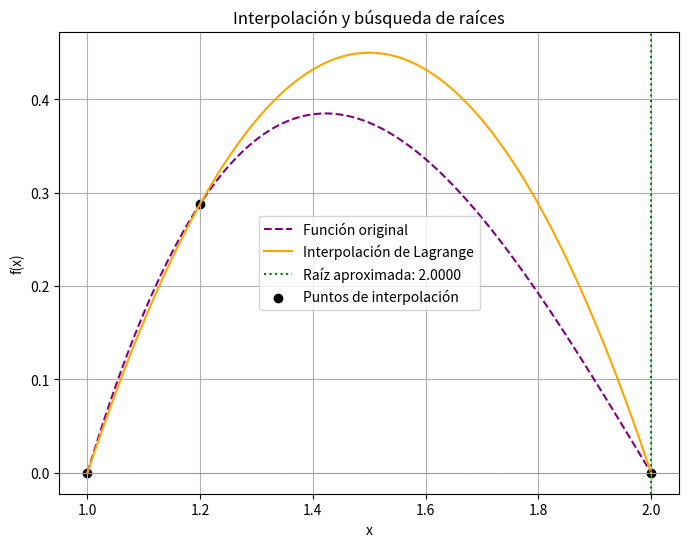

The script that saved this image:
#   Codigo que implementa el esquema numerico 
#   de interpolacion para determinar la raiz de
#   una ecuacion
# 
#           Autor:
# [redacted]
# [redacted]
#   
import numpy as np
import matplotlib.pyplot as plt

# Función original 
def f(x):
    return x**3 - 6*x**2 + 11*x - 6

# Interpolación 
def lagrange_interpolation(x, x_points, y_points):
    n = len(x_points)
    result = 0
    for i in range(n):
        term = y_points[i]
        for j in range(n):
            if i != j:
                term *= (x - x_points[j]) / (x_points[i] - x_points[j])
        result += term
    return result

# Método de Bisección con cálculo de errores
def bisect(func, a, b, tol=1e-6, max_iter=100):
    if func(a) * func(b) > 0:
        raise ValueError("El intervalo no contiene una raíz")

    errores_abs = []
    errores_rel = []
    errores_cuad = []

    c_old = a  # Para calcular errores en la primera iteración
    for _ in range(max_iter):
        c = (a + b) / 2
        error_abs = abs(c - c_old)
        error_rel = error_abs / abs(c) if c != 0 else 0
        error_cuad = error_abs ** 2

        errores_abs.append(error_abs)
        errores_rel.append(error_rel)
        errores_cuad.append(error_cuad)

        if abs(func(c)) < tol or (b - a) / 2 < tol:
            return c, errores_abs, errores_rel, errores_cuad

        if func(a) * func(c) < 0:
            b = c
        else:
            a = c

        c_old = c

    return (a + b) / 2, errores_abs, errores_rel, errores_cuad

# Selección de puntos de interpolación
x0, x1, x2 = 1, 1.2, 2 # Se ajustan los puntos Como los valores eran 2: 1 , 1.2 , 2, 3: 2, 2.5, 3, 1: -1.5, 0.8, 1
x_points = np.array([x0, x1, x2])
y_points = f(x_points)

# Construcción del polinomio interpolante
x_vals = np.linspace(x0, x2, 100)
y_interp = [lagrange_interpolation(x, x_points, y_points) for x in x_vals]

# Verificar los valores en los extremos para aplicar bisección
print(f"Valores en los extremos: f({x0}) = {lagrange_interpolation(x0, x_points, y_points)}, f({x2}) = {lagrange_interpolation(x2, x_points, y_points)}")

# Ajustar el intervalo de bisección
a, b = x0, x2
for i in range(len(x_vals) - 1):
    if lagrange_interpolation(x_vals[i], x_points, y_points) * lagrange_interpolation(x_vals[i + 1], x_points, y_points) < 0:
        a, b = x_vals[i], x_vals[i + 1]
        break

# Encontrar la raíz del polinomio interpolante usando bisección
root, errores_abs, errores_rel, errores_cuad = bisect(lambda x: lagrange_interpolation(x, x_points, y_points), a, b)

# Gráficas
plt.figure(figsize=(8, 6))
plt.plot(x_vals, f(x_vals), label="Función original", linestyle='dashed', color='purple')
plt.plot(x_vals, y_interp, label="Interpolación de Lagrange", color='orange')
plt.axhline(0, color='gray', linewidth=0.5, linestyle='--')
plt.axvline(root, color='green', linestyle='dotted', label=f"Raíz aproximada: {root:.4f}")
plt.scatter(x_points, y_points, color='black', label="Puntos de interpolación")
plt.xlabel("x")
plt.ylabel("f(x)")
plt.title("Interpolación y búsqueda de raíces")
plt.legend()
plt.grid(True)
plt.savefig("interpolacion_raices_modificado.png")
plt.show()

# Imprimir la raíz 
print(f"La raíz aproximada usando interpolación es: {root:.4f}")

# Imprimir los errores
print("Errores en cada iteración del método de bisección:")
print("Iteración\tError Absoluto\tError Relativo\tError Cuadrático")
for i, (ea, er, ec) in enumerate(zip(errores_abs, errores_rel, errores_cuad)):
    print(f"{i+1}\t{ea:.6e}\t{er:.6e}\t{ec:.6e}")
